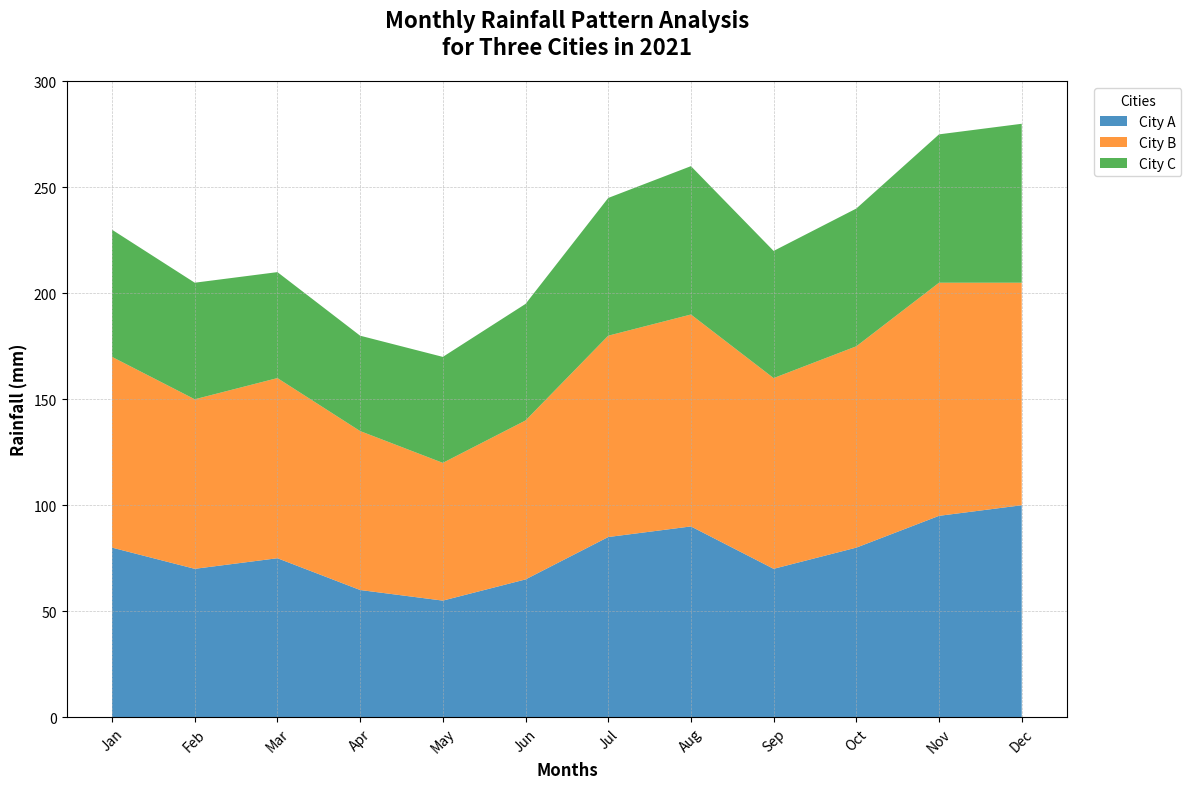

Here is the Python script that generated this plot:
import matplotlib.pyplot as plt
import numpy as np

# Backstory: Analyzing monthly rainfall patterns for three cities over one year (2021)

# Define months
months = np.array(['Jan', 'Feb', 'Mar', 'Apr', 'May', 'Jun', 'Jul', 'Aug', 'Sep', 'Oct', 'Nov', 'Dec'])

# Rainfall data in mm for each city over one year
city_a = np.array([80, 70, 75, 60, 55, 65, 85, 90, 70, 80, 95, 100])
city_b = np.array([90, 80, 85, 75, 65, 75, 95, 100, 90, 95, 110, 105])
city_c = np.array([60, 55, 50, 45, 50, 55, 65, 70, 60, 65, 70, 75])

# Stack the data for plotting
data = np.vstack([city_a, city_b, city_c])

# Plot the stacked area chart
fig, ax = plt.subplots(figsize=(12, 8))
ax.stackplot(months, data, labels=['City A', 'City B', 'City C'], colors=['#1f77b4', '#ff7f0e', '#2ca02c'], alpha=0.8)

# Customize the plot
ax.set_title("Monthly Rainfall Pattern Analysis\nfor Three Cities in 2021", fontsize=16, fontweight='bold', pad=20)
ax.set_xlabel("Months", fontsize=12, weight='bold')
ax.set_ylabel("Rainfall (mm)", fontsize=12, weight='bold')
ax.legend(loc='upper left', bbox_to_anchor=(1.02, 1), fontsize=10, title='Cities')
ax.grid(True, which='both', linestyle='--', linewidth=0.5, alpha=0.7)

# Show y-ticks with grid lines for readability
ax.yaxis.set_major_formatter(plt.FuncFormatter(lambda x, _: f'{int(x)} mm'))
ax.set_xticks(np.arange(len(months)))
ax.set_xticklabels(months, fontsize=10, rotation=45)
ax.set_yticks(np.arange(0, 301, 50))
ax.set_yticklabels(np.arange(0, 301, 50), fontsize=10)

# Automatically adjust layout to prevent overlap
plt.tight_layout()

# Display the chart
plt.show()
